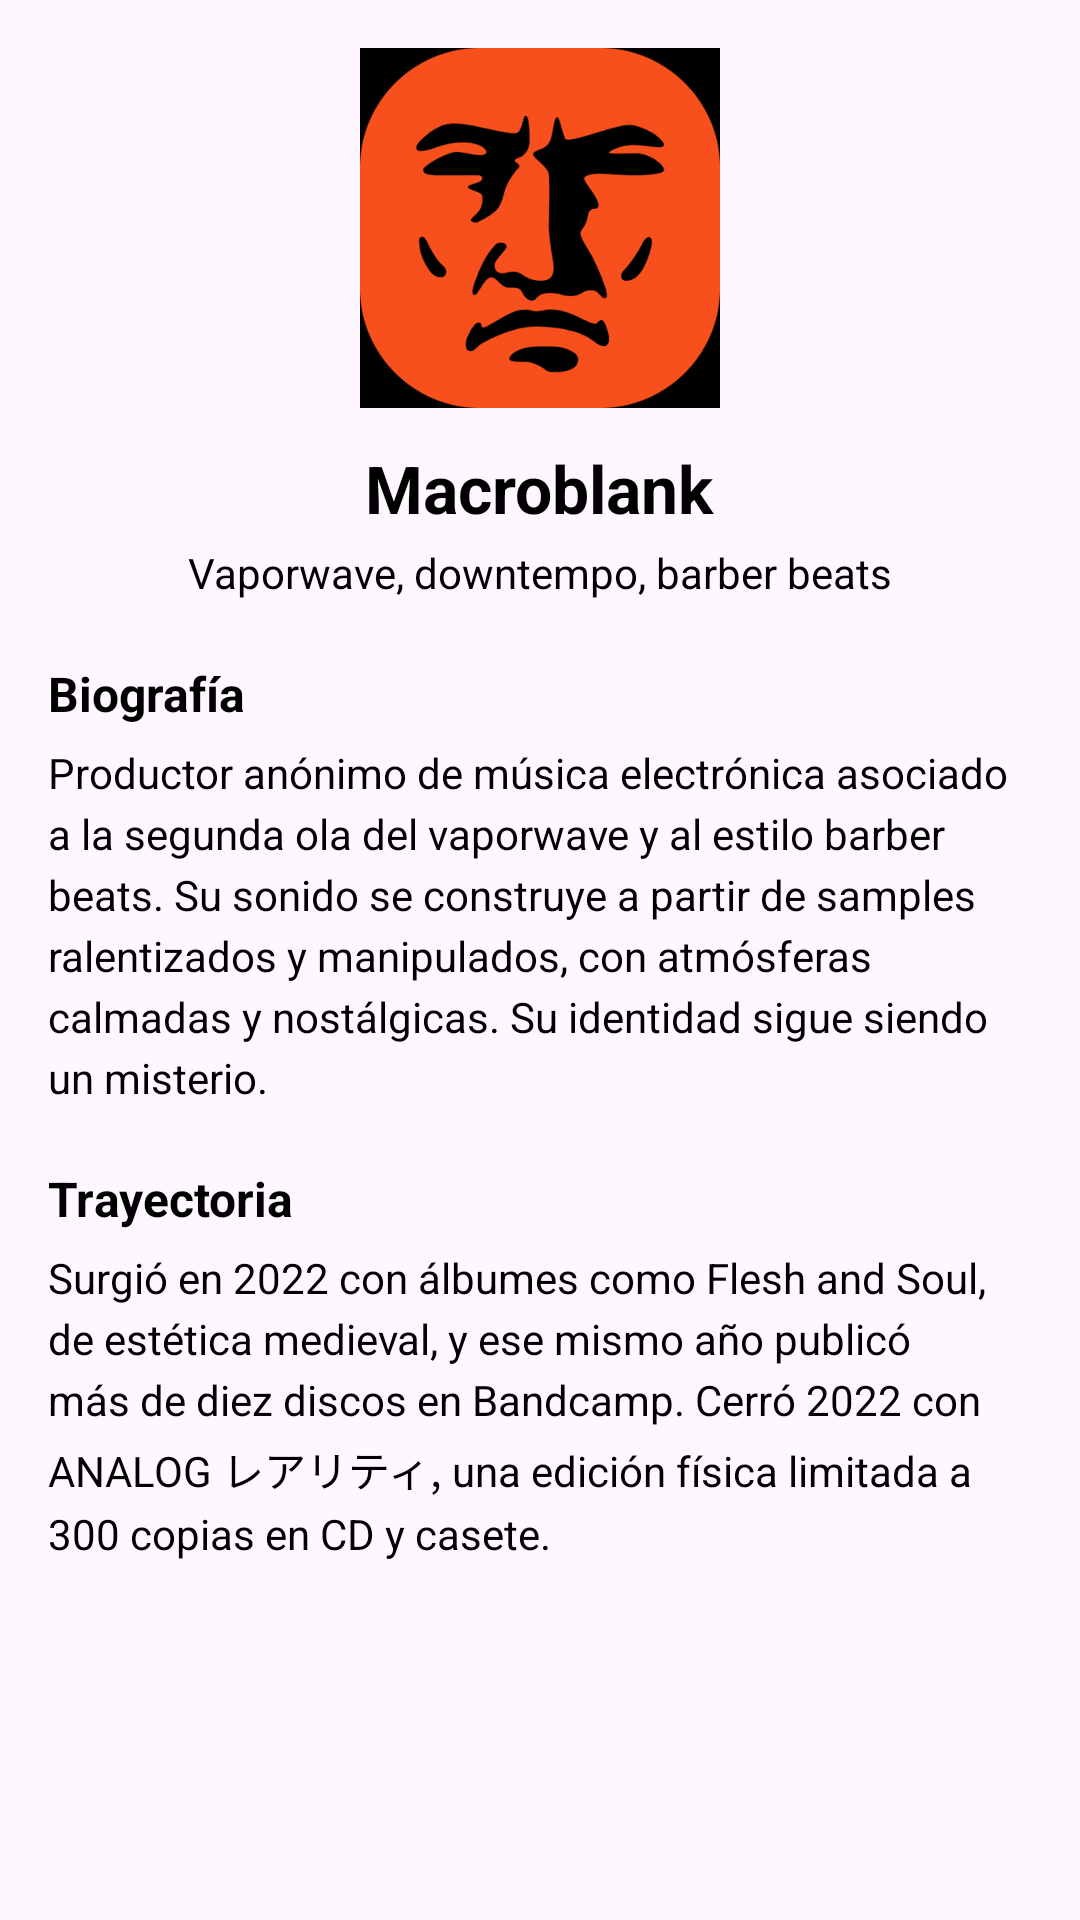

Android layout source for this screen:
<!-- AndroidManifest.xml: application theme Theme.Macroblank -->
<!-- res/layout/fragment_profile.xml -->
<?xml version="1.0" encoding="utf-8"?>
<ScrollView xmlns:android="http://schemas.android.com/apk/res/android"
    android:id="@+id/profileScroll"
    android:layout_width="match_parent"
    android:layout_height="match_parent"
    android:fillViewport="true">

    <LinearLayout
        android:id="@+id/profileLayout"
        android:layout_width="match_parent"
        android:layout_height="wrap_content"
        android:gravity="center_horizontal"
        android:orientation="vertical"
        android:padding="16dp">

        <ImageView
            android:id="@+id/artistPhoto"
            android:layout_width="120dp"
            android:layout_height="120dp"
            android:contentDescription="Foto del artista"
            android:scaleType="centerCrop"
            android:src="@drawable/artist_photo" />

        <TextView
            android:id="@+id/artistName"
            android:layout_width="wrap_content"
            android:layout_height="wrap_content"
            android:layout_marginTop="12dp"
            android:text="Macroblank"
            android:textColor="@color/black"
            android:textSize="22sp"
            android:textStyle="bold" />

        <TextView
            android:id="@+id/artistGenre"
            android:layout_width="wrap_content"
            android:layout_height="wrap_content"
            android:layout_marginTop="4dp"
            android:text="Vaporwave, downtempo, barber beats"
            android:textColor="@color/black"
            android:textSize="14sp" />

        <TextView
            android:id="@+id/bioTitle"
            android:layout_width="match_parent"
            android:layout_height="wrap_content"
            android:layout_marginTop="20dp"
            android:text="Biografía"
            android:textColor="@color/black"
            android:textSize="16sp"
            android:textStyle="bold" />

        <TextView
            android:id="@+id/artistBio"
            android:layout_width="match_parent"
            android:layout_height="wrap_content"
            android:layout_marginTop="6dp"
            android:lineSpacingExtra="4dp"
            android:text="Productor anónimo de música electrónica asociado a la segunda ola del vaporwave y al estilo barber beats. Su sonido se construye a partir de samples ralentizados y manipulados, con atmósferas calmadas y nostálgicas. Su identidad sigue siendo un misterio."
            android:textColor="@color/black"
            android:textSize="14sp" />

        <TextView
            android:id="@+id/careerTitle"
            android:layout_width="match_parent"
            android:layout_height="wrap_content"
            android:layout_marginTop="20dp"
            android:text="Trayectoria"
            android:textColor="@color/black"
            android:textSize="16sp"
            android:textStyle="bold" />

        <TextView
            android:id="@+id/artistCareer"
            android:layout_width="match_parent"
            android:layout_height="wrap_content"
            android:layout_marginTop="6dp"
            android:lineSpacingExtra="4dp"
            android:text="Surgió en 2022 con álbumes como Flesh and Soul, de estética medieval, y ese mismo año publicó más de diez discos en Bandcamp. Cerró 2022 con ANALOG レアリティ, una edición física limitada a 300 copias en CD y casete."
            android:textColor="@color/black"
            android:textSize="14sp" />

    </LinearLayout>

</ScrollView>
<!-- resources referenced by this layout -->
<resources>
  <color name="black">#FF000000</color>
  <!-- drawable artist_photo: png bitmap (drawable, 14980 bytes) -->
  <style name="Theme.Macroblank" parent="Base.Theme.Macroblank" />
  <style name="Base.Theme.Macroblank" parent="Theme.Material3.DayNight.NoActionBar">
          
          
      </style>
</resources>
